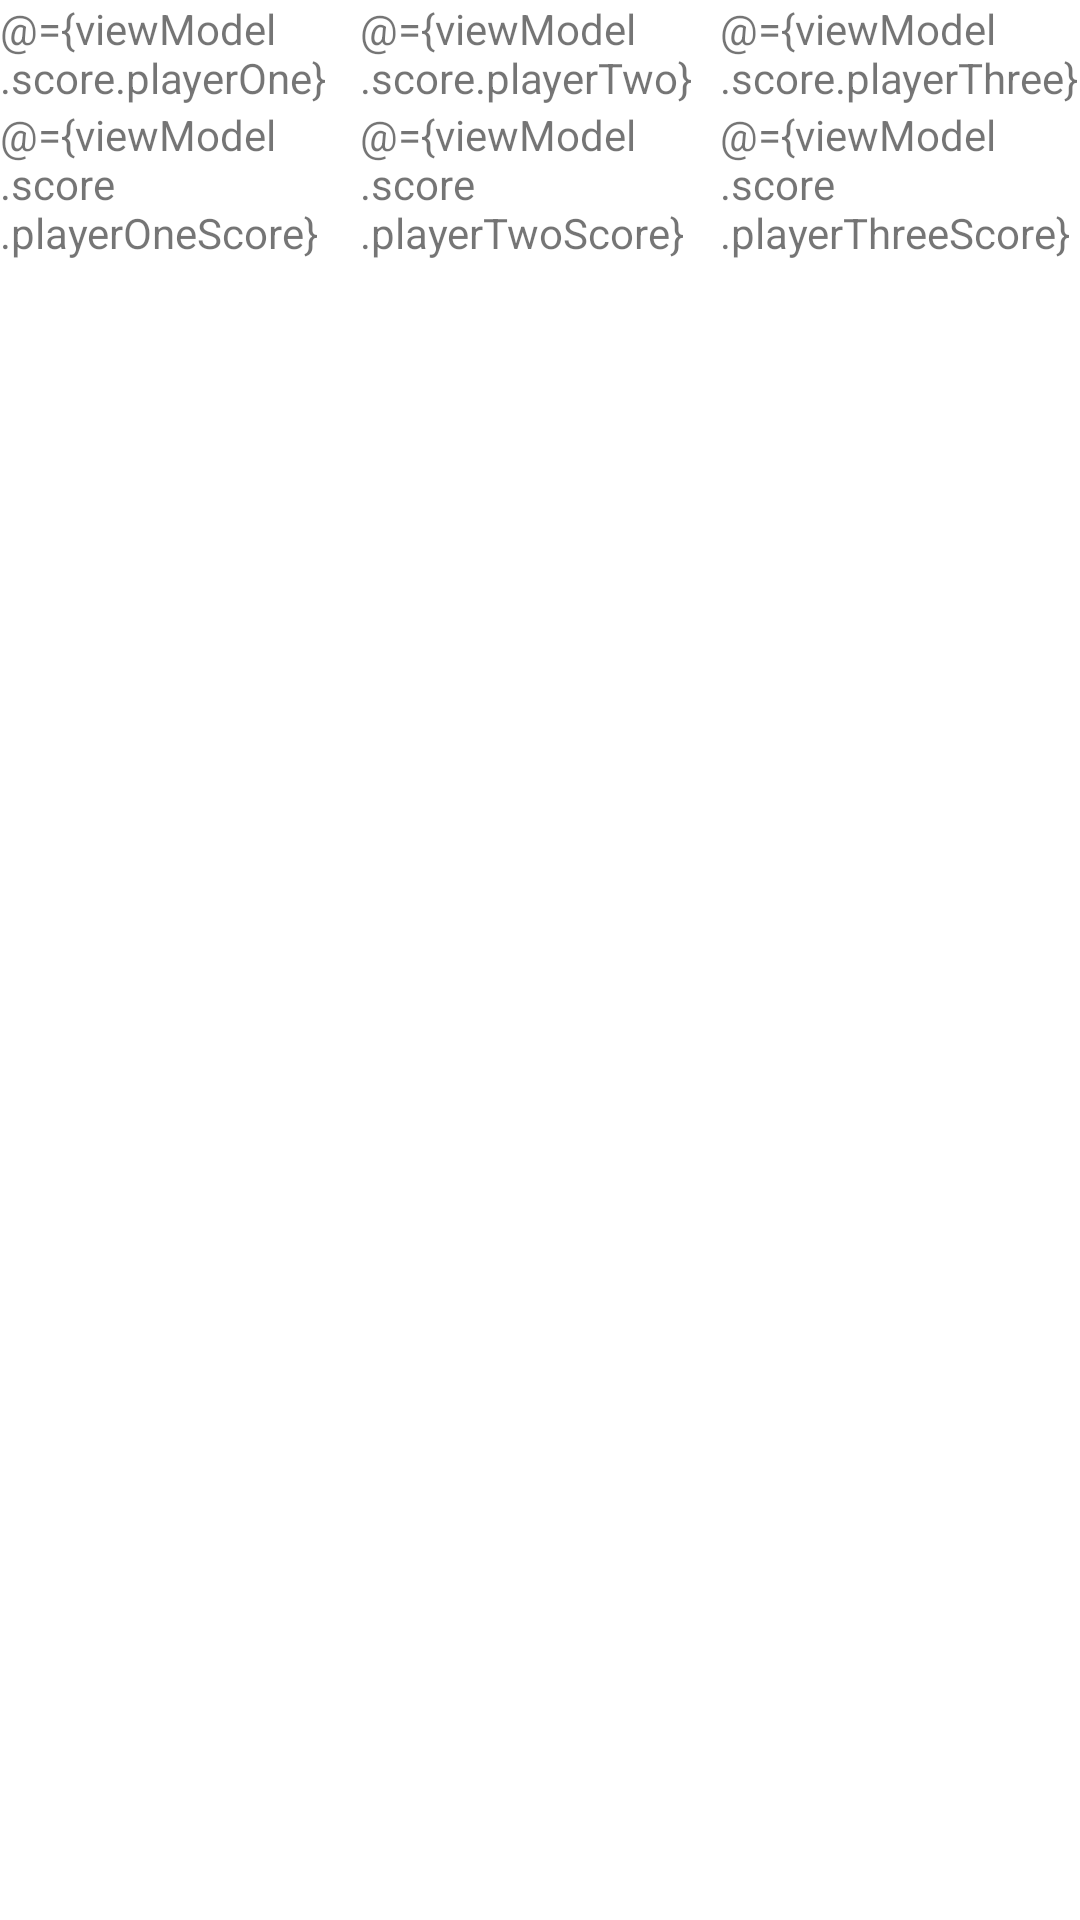

This screen was rendered from an Android layout file. Write that file and the resources it references.
<!-- AndroidManifest.xml: application theme Theme.PrefaCalculator -->
<!-- res/layout/result_fragment.xml -->
<?xml version="1.0" encoding="utf-8"?>
<layout xmlns:android="http://schemas.android.com/apk/res/android"
    xmlns:tools="http://schemas.android.com/tools">

    <data>

        <variable
            name="viewModel"
            type="com.vudrag.prefacalculator.ResultViewModel" />
    </data>

    <LinearLayout
        android:layout_margin="16dp"
        android:layout_width="match_parent"
        android:layout_height="match_parent"
        tools:context=".ResultFragment"
        android:orientation="horizontal">

        <LinearLayout
            android:layout_width="0dp"
            android:layout_height="wrap_content"
            android:layout_weight="1"
            android:orientation="vertical"
            android:gravity="center">

            <TextView
                android:layout_width="wrap_content"
                android:layout_height="wrap_content"
                android:text="@={viewModel.score.playerOne}"/>

            <TextView
                android:layout_width="wrap_content"
                android:layout_height="wrap_content"
                android:text="@={viewModel.score.playerOneScore}"/>

        </LinearLayout>

        <LinearLayout
            android:layout_width="0dp"
            android:layout_height="wrap_content"
            android:layout_weight="1"
            android:orientation="vertical"
            android:gravity="center">

            <TextView
                android:layout_width="wrap_content"
                android:layout_height="wrap_content"
                android:text="@={viewModel.score.playerTwo}"/>

            <TextView
                android:layout_width="wrap_content"
                android:layout_height="wrap_content"
                android:text="@={viewModel.score.playerTwoScore}"/>

        </LinearLayout>

        <LinearLayout
            android:layout_width="0dp"
            android:layout_height="wrap_content"
            android:layout_weight="1"
            android:orientation="vertical"
            android:gravity="center">

            <TextView
                android:layout_width="wrap_content"
                android:layout_height="wrap_content"
                android:text="@={viewModel.score.playerThree}"/>

            <TextView
                android:layout_width="wrap_content"
                android:layout_height="wrap_content"
                android:text="@={viewModel.score.playerThreeScore}"/>

        </LinearLayout>

    </LinearLayout>

</layout>
<!-- resources referenced by this layout -->
<resources>
  <style name="Theme.PrefaCalculator" parent="Theme.MaterialComponents.DayNight.DarkActionBar">
          
          <item name="colorPrimary">@color/purple_500</item>
          <item name="colorPrimaryVariant">@color/purple_700</item>
          <item name="colorOnPrimary">@color/white</item>
          
          <item name="colorSecondary">@color/teal_200</item>
          <item name="colorSecondaryVariant">@color/teal_700</item>
          <item name="colorOnSecondary">@color/black</item>
          
          <item name="android:statusBarColor" tools:targetApi="l">?attr/colorPrimaryVariant</item>
          
      </style>
  <!-- not gathered from this repository: default colours our renderer supplied (Android Studio template values) -->
  <color name="purple_500">#FF6200EE</color>
  <color name="purple_700">#FF3700B3</color>
  <color name="teal_200">#FF03DAC5</color>
  <color name="teal_700">#FF018786</color>
  <color name="black">#FF000000</color>
  <color name="white">#FFFFFFFF</color>
</resources>
